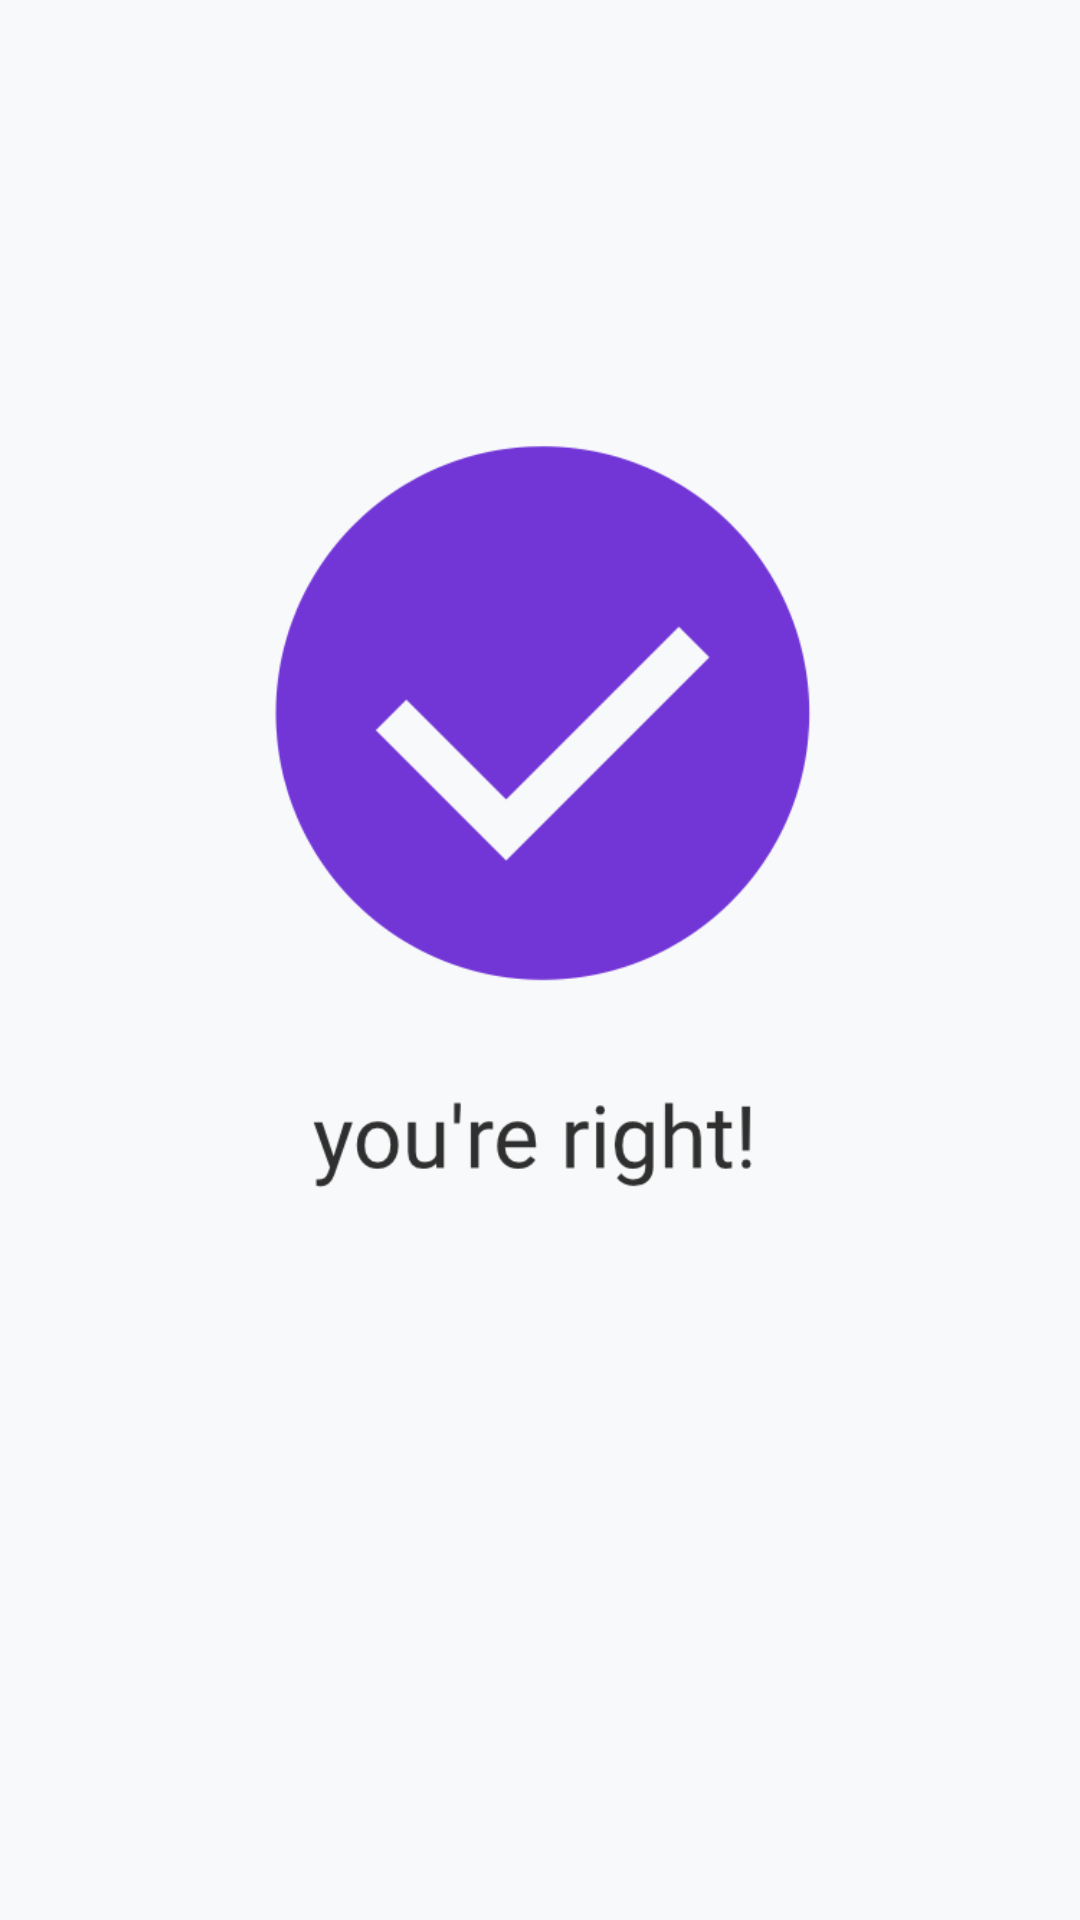

Layout XML and referenced resources for this Android screen:
<!-- AndroidManifest.xml: activity theme AppTheme.NoActionBar -->
<!-- res/layout/activity_answer.xml -->
<?xml version="1.0" encoding="utf-8"?>
<android.support.constraint.ConstraintLayout xmlns:android="http://schemas.android.com/apk/res/android"
    xmlns:app="http://schemas.android.com/apk/res-auto"
    xmlns:tools="http://schemas.android.com/tools"
    android:layout_width="match_parent"
    android:layout_height="match_parent"
    tools:context="com.spaceappchallange.foxapp.foxx.AnswerActivity">

    <ImageView
        android:id="@+id/responseImage"
        android:layout_width="wrap_content"
        android:layout_height="wrap_content"
        app:srcCompat="@drawable/good_answer"
        tools:layout_editor_absoluteX="0dp"
        tools:layout_editor_absoluteY="0dp" />
</android.support.constraint.ConstraintLayout>
<!-- resources referenced by this layout -->
<resources>
  <!-- drawable good_answer: png bitmap (drawable, 22560 bytes) -->
  <style name="AppTheme.NoActionBar">
          <item name="windowActionBar">false</item>
          <item name="windowNoTitle">true</item>
      </style>
</resources>
